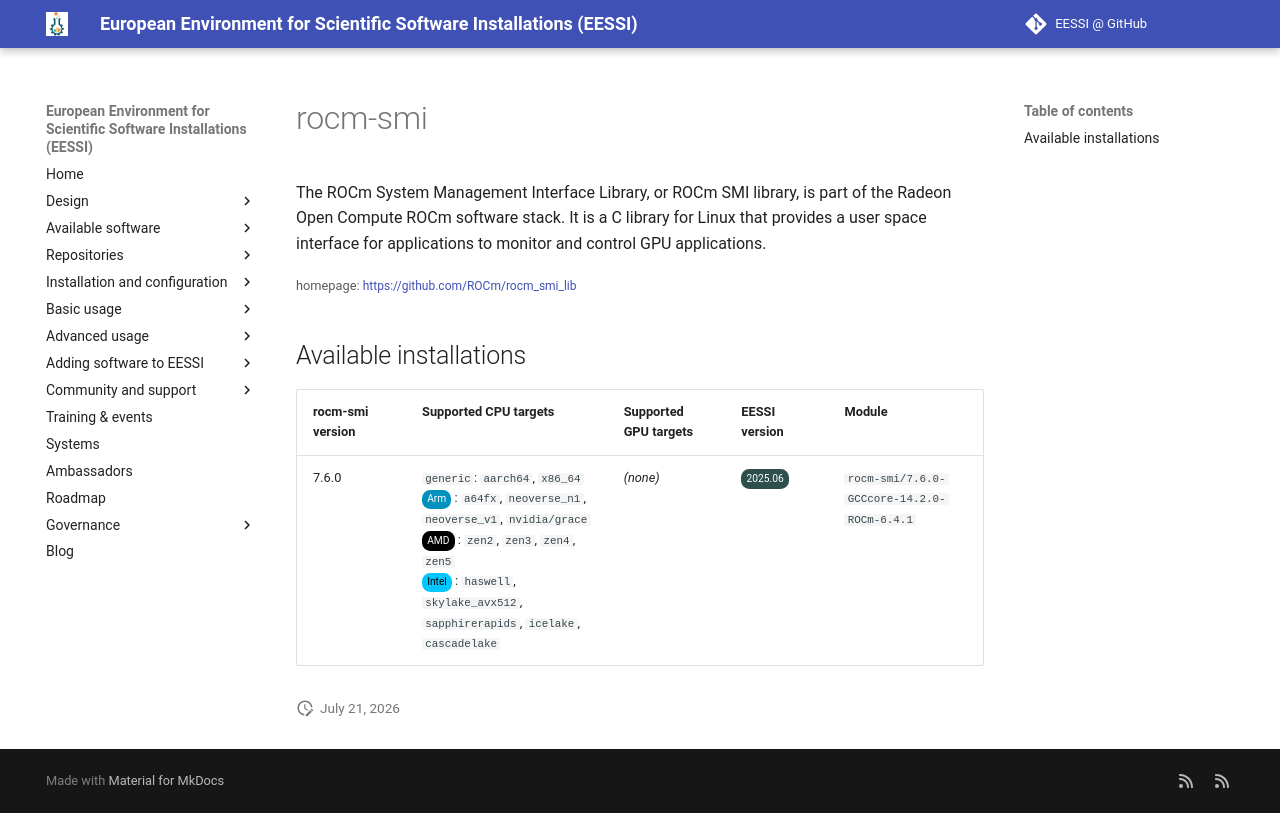

repository: EESSI/docs · page: available_software/detail/rocm-smi/index.html · generator: mkdocs

---
json_ld:
  '@context': https://schema.org
  '@type': SoftwareApplication
  applicationCategory: DeveloperApplication
  description: '

    The ROCm System Management Interface Library, or ROCm SMI library, is part of
    the Radeon Open Compute ROCm software

    stack. It is a C library for Linux that provides a user space interface for applications
    to monitor and control

    GPU applications.'
  license: Not confirmed
  name: rocm-smi
  offers:
    '@type': Offer
    price: 0
  operatingSystem: LINUX
  review:
    '@type': Review
    author:
      '@type': Organization
      name: EESSI
    reviewBody: Application has been successfully made available on all architectures
      supported by EESSI
    reviewRating:
      '@type': Rating
      ratingValue: 5
  softwareRequirements: See https://www.eessi.io/docs/ for how to make EESSI available
    on your system
  softwareVersion: '[''7.6.0'']'
  url: https://github.com/ROCm/rocm_smi_lib
---
# rocm-smi



The ROCm System Management Interface Library, or ROCm SMI library, is part of the Radeon Open Compute ROCm software
stack. It is a C library for Linux that provides a user space interface for applications to monitor and control
GPU applications.

<small>homepage: </small><span class="software-link">[https://github.com/ROCm/rocm_smi_lib](https://github.com/ROCm/rocm_smi_lib)</span>

## Available installations


|rocm-smi version|Supported CPU targets|Supported GPU targets|EESSI version|Module|
| --- | --- | --- | --- | --- |
|7.6.0|`generic`: `aarch64`, `x86_64`<br/><span class="software-cpu-arm">Arm</span>: `a64fx`, `neoverse_n1`, `neoverse_v1`, `nvidia/grace`<br/><span class="software-cpu-amd">AMD</span>: `zen2`, `zen3`, `zen4`, `zen5`<br/><span class="software-cpu-intel">Intel</span>: `haswell`, `skylake_avx512`, `sapphirerapids`, `icelake`, `cascadelake`<br/>|*(none)*|<span class="software-eessi-version-202506">2025.06</span>|`rocm-smi/7.6.0-GCCcore-14.2.0-ROCm-6.4.1`|
